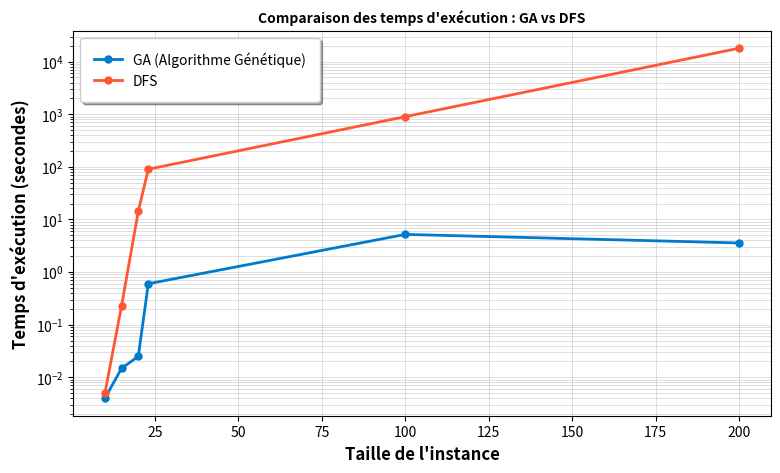

The script that saved this image:
import matplotlib.pyplot as plt
# import seaborn as sns

# # Activer le style seaborn pour une meilleure présentation
# sns.set_style("whitegrid")

# Données
instance = [10, 15, 20, 23, 100, 200] 
temps_GA = [0.004, 0.0148, 0.025, 0.6, 5.199, 3.577] 
temps_DFS = [0.005, 0.23, 14.34, 90.175, 900, 18000]

# Création du graphique
plt.figure(figsize=(9, 5))

# Courbes avec un design plus esthétique
plt.plot(instance, temps_GA, marker='o', linestyle='-', color='#007acc', markersize=5, linewidth=2, label='GA (Algorithme Génétique)')
plt.plot(instance, temps_DFS, marker='o', linestyle='-', color='#ff5733', markersize=5, linewidth=2, label='DFS')

# Améliorations visuelles
plt.xlabel("Taille de l'instance", fontsize=12, fontweight='bold')
plt.ylabel("Temps d'exécution (secondes)", fontsize=12, fontweight='bold')
plt.yscale("log")  # Échelle logarithmique pour mieux voir la différence
# plt.xscale("log")  # Échelle logarithmique pour mieux voir la différence
plt.title("Comparaison des temps d'exécution : GA vs DFS", fontsize=10, fontweight='bold')
plt.xticks(fontsize=10)
plt.yticks(fontsize=10)
plt.legend(fontsize=10, loc="upper left", frameon=True, fancybox=True, shadow=True, borderpad=1)

# Ajouter un fond avec un léger quadrillage
plt.grid(True, which="both", linestyle="-", linewidth=0.6, alpha=0.15, color = "black")

# Affichage du graphique
plt.show()
#crossover = 0.8
#mutation = 0.01
#ndiv = 100
#elitism = 0.1
#generation=30